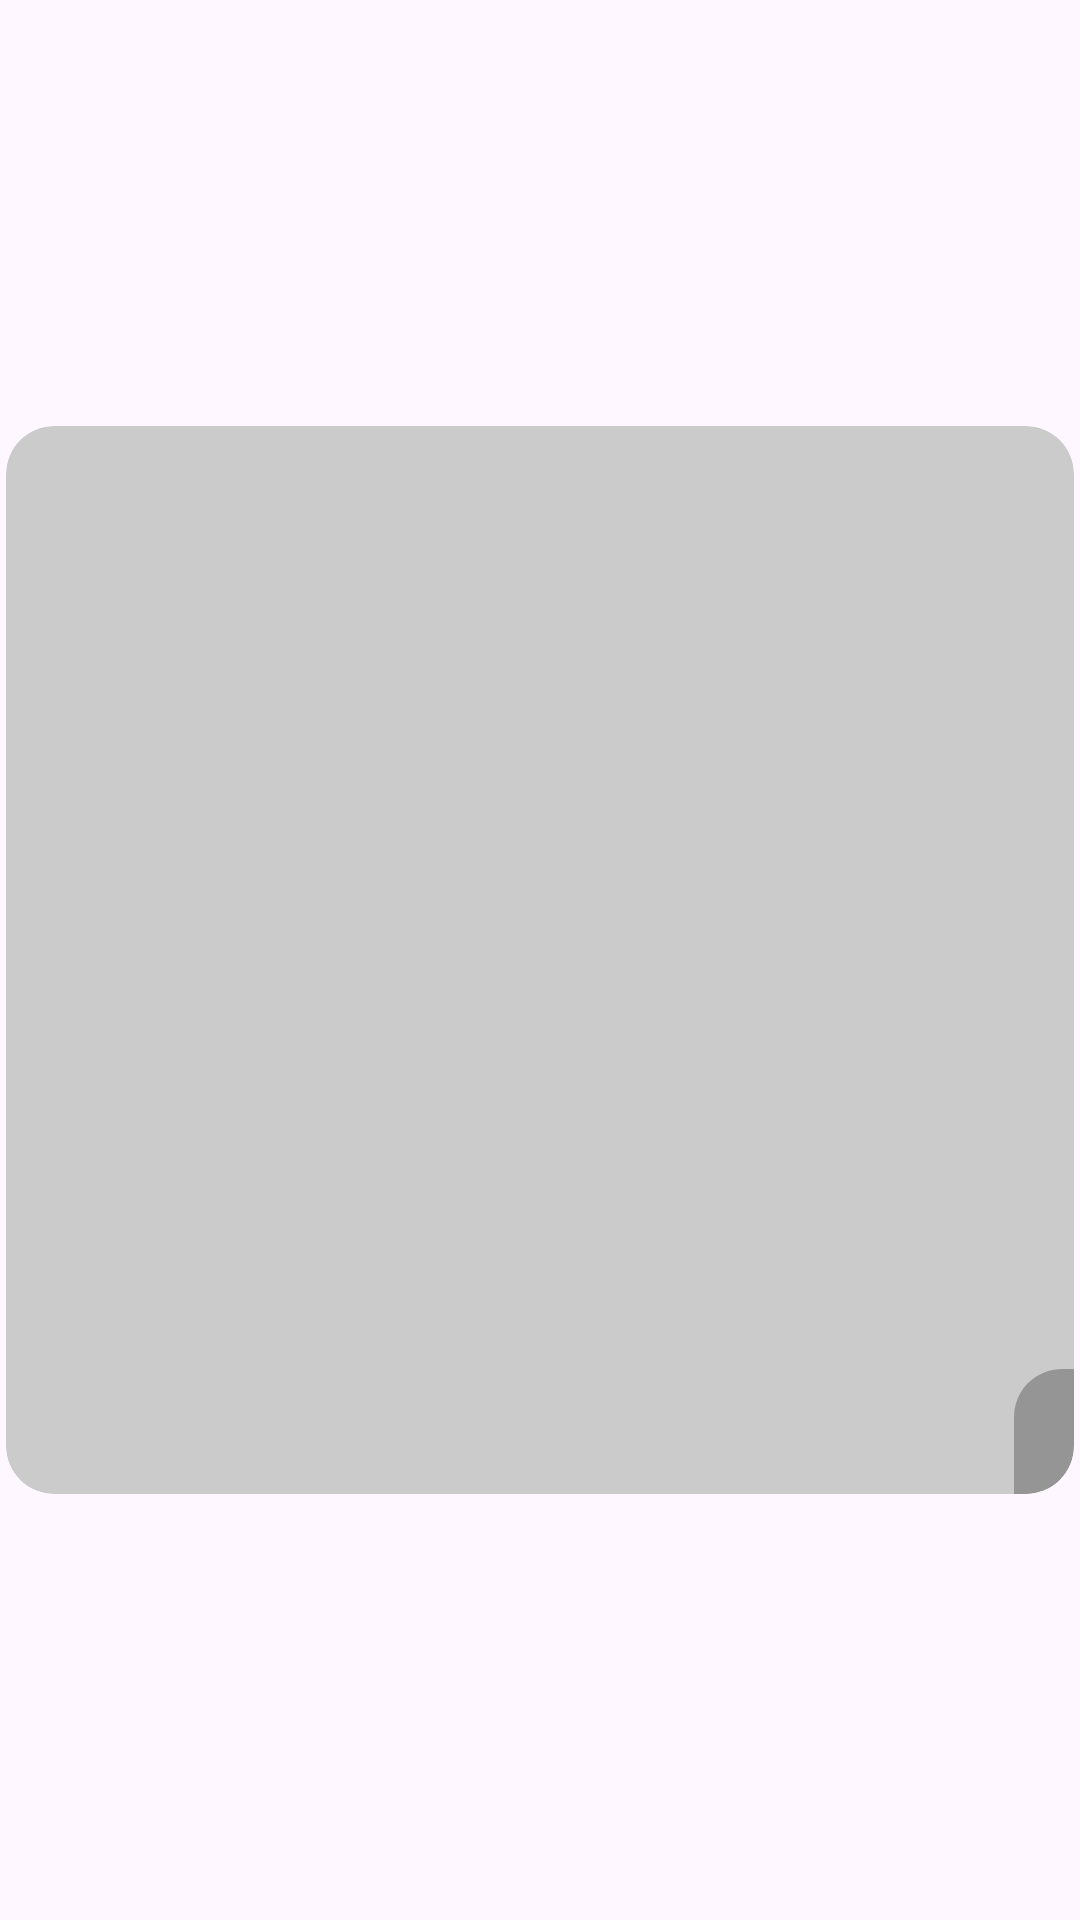

Layout XML and referenced resources for this Android screen:
<!-- AndroidManifest.xml: application theme Theme.ConvertVideoToMP3 -->
<!-- res/layout/video_item_view.xml -->
<?xml version="1.0" encoding="utf-8"?>
<layout xmlns:android="http://schemas.android.com/apk/res/android"
    xmlns:app="http://schemas.android.com/apk/res-auto"
    xmlns:tools="http://schemas.android.com/tools">

    <androidx.constraintlayout.widget.ConstraintLayout
        android:layout_width="match_parent"
        android:layout_height="wrap_content">

        <androidx.cardview.widget.CardView
            android:id="@+id/video_item"
            android:layout_width="match_parent"
            android:layout_height="0dp"
            android:layout_margin="2dp"
            app:cardBackgroundColor="@color/regular_price_color"
            app:cardCornerRadius="16dp"
            app:cardElevation="0dp"
            app:layout_constraintBottom_toBottomOf="parent"
            app:layout_constraintDimensionRatio="1:1"
            app:layout_constraintEnd_toEndOf="parent"
            app:layout_constraintStart_toStartOf="parent"
            app:layout_constraintTop_toTopOf="parent">

            <RelativeLayout
                android:layout_width="match_parent"
                android:layout_height="match_parent">

                <androidx.appcompat.widget.AppCompatImageView
                    android:id="@+id/photo_iv"
                    android:layout_width="match_parent"
                    android:layout_height="match_parent"
                    android:scaleType="centerCrop" />

                <androidx.appcompat.widget.AppCompatTextView
                    android:id="@+id/time_txt"
                    android:layout_width="wrap_content"
                    android:layout_height="wrap_content"
                    android:layout_alignBottom="@id/photo_iv"
                    android:layout_alignParentRight="true"
                    android:background="@drawable/bg_text_duration"
                    android:padding="10dp"
                    tools:text="02:22"
                    android:textColor="@color/white"
                    android:textSize="16sp"
                    android:textStyle="bold" />

            </RelativeLayout>
        </androidx.cardview.widget.CardView>

    </androidx.constraintlayout.widget.ConstraintLayout>

</layout>
<!-- resources referenced by this layout -->
<resources>
  <color name="regular_price_color">#cbcbcb</color>
  <color name="white">#FFFFFFFF</color>
  <!-- drawable bg_text_duration (drawable) -->
  <?xml version="1.0" encoding="utf-8"?>
  <shape xmlns:android="http://schemas.android.com/apk/res/android"
      android:shape="rectangle">
      <solid android:color="#4D171717" />
      <corners
          android:bottomRightRadius="16dp"
          android:topLeftRadius="16dp" />
  </shape>
  <style name="Theme.ConvertVideoToMP3" parent="Base.Theme.ConvertVideoToMP3" />
  <style name="Base.Theme.ConvertVideoToMP3" parent="Theme.Material3.DayNight.NoActionBar">
          
          
      </style>
</resources>
